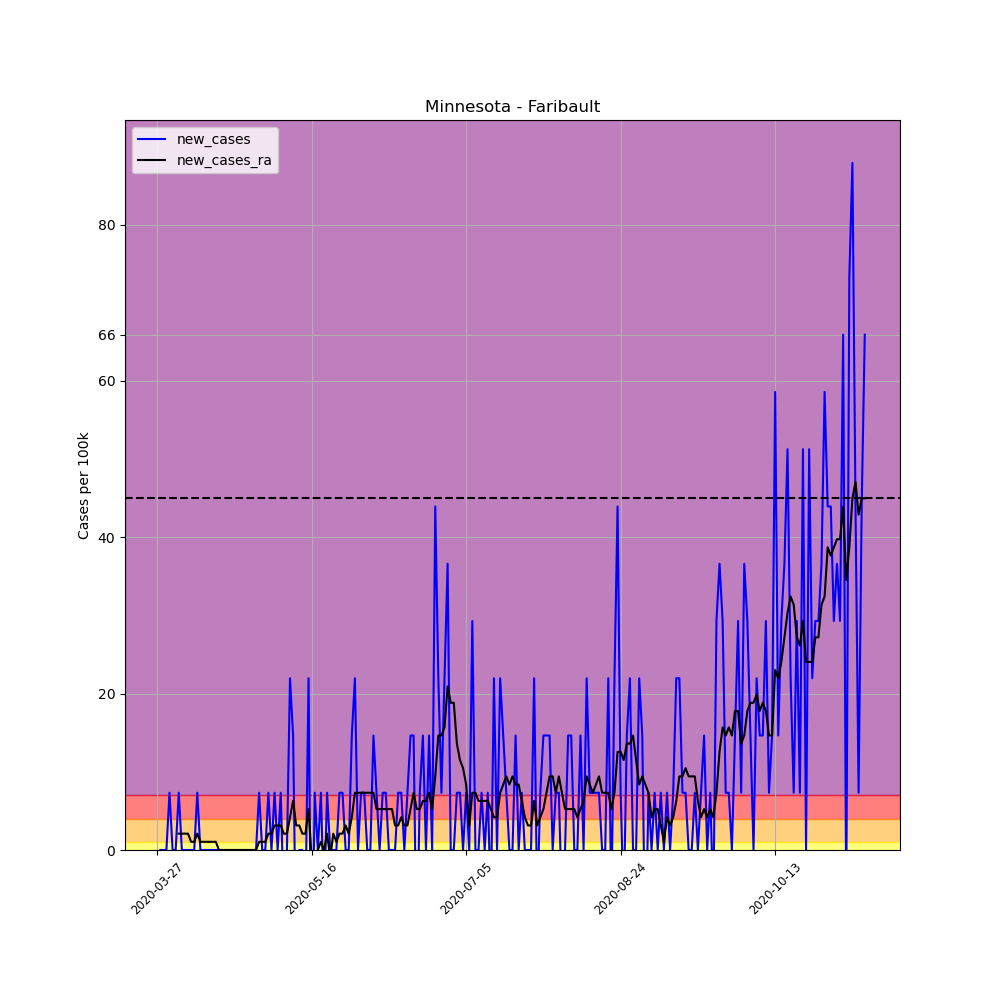

Source data for this figure (header and first rows):
, date, county, state, fips, cases, deaths, COUNTY, STNAME, CTYNAME, POPESTIMATE2019, per_100k, per_100k_ra, new_cases, new_cases_ra
402020, 2020-03-27, Faribault, Minnesota, 27043, 1, 0, 43, Minnesota, Faribault, 13653, 7.324, , , 
402021, 2020-03-28, Faribault, Minnesota, 27043, 1, 0, 43, Minnesota, Faribault, 13653, 7.324, , 0.0, 
402022, 2020-03-29, Faribault, Minnesota, 27043, 1, 0, 43, Minnesota, Faribault, 13653, 7.324, , 0.0, 
402023, 2020-03-30, Faribault, Minnesota, 27043, 1, 0, 43, Minnesota, Faribault, 13653, 7.324, , 0.0, 
402024, 2020-03-31, Faribault, Minnesota, 27043, 2, 0, 43, Minnesota, Faribault, 13653, 14.65, , 7.324, 
402025, 2020-04-01, Faribault, Minnesota, 27043, 2, 0, 43, Minnesota, Faribault, 13653, 14.65, , 0.0, 
402026, 2020-04-02, Faribault, Minnesota, 27043, 2, 0, 43, Minnesota, Faribault, 13653, 14.65, 10.46, 0.0, 
402027, 2020-04-03, Faribault, Minnesota, 27043, 3, 0, 43, Minnesota, Faribault, 13653, 21.97, 12.56, 7.324, 2.093
402028, 2020-04-04, Faribault, Minnesota, 27043, 3, 0, 43, Minnesota, Faribault, 13653, 21.97, 14.65, 0.0, 2.093
402029, 2020-04-05, Faribault, Minnesota, 27043, 3, 0, 43, Minnesota, Faribault, 13653, 21.97, 16.74, 0.0, 2.093
402030, 2020-04-06, Faribault, Minnesota, 27043, 3, 0, 43, Minnesota, Faribault, 13653, 21.97, 18.83, 0.0, 2.093
402031, 2020-04-07, Faribault, Minnesota, 27043, 3, 0, 43, Minnesota, Faribault, 13653, 21.97, 19.88, 0.0, 1.046
402032, 2020-04-08, Faribault, Minnesota, 27043, 3, 0, 43, Minnesota, Faribault, 13653, 21.97, 20.93, 0.0, 1.046
402033, 2020-04-09, Faribault, Minnesota, 27043, 4, 0, 43, Minnesota, Faribault, 13653, 29.3, 23.02, 7.324, 2.093
402034, 2020-04-10, Faribault, Minnesota, 27043, 4, 0, 43, Minnesota, Faribault, 13653, 29.3, 24.07, 0.0, 1.046
402035, 2020-04-11, Faribault, Minnesota, 27043, 4, 0, 43, Minnesota, Faribault, 13653, 29.3, 25.11, 0.0, 1.046
402036, 2020-04-12, Faribault, Minnesota, 27043, 4, 0, 43, Minnesota, Faribault, 13653, 29.3, 26.16, 0.0, 1.046
402037, 2020-04-13, Faribault, Minnesota, 27043, 4, 0, 43, Minnesota, Faribault, 13653, 29.3, 27.2, 0.0, 1.046
402038, 2020-04-14, Faribault, Minnesota, 27043, 4, 0, 43, Minnesota, Faribault, 13653, 29.3, 28.25, 0.0, 1.046
402039, 2020-04-15, Faribault, Minnesota, 27043, 4, 0, 43, Minnesota, Faribault, 13653, 29.3, 29.3, 0.0, 1.046
402040, 2020-04-16, Faribault, Minnesota, 27043, 4, 0, 43, Minnesota, Faribault, 13653, 29.3, 29.3, 0.0, 0.0
402041, 2020-04-17, Faribault, Minnesota, 27043, 4, 0, 43, Minnesota, Faribault, 13653, 29.3, 29.3, 0.0, 0.0
402042, 2020-04-18, Faribault, Minnesota, 27043, 4, 0, 43, Minnesota, Faribault, 13653, 29.3, 29.3, 0.0, 0.0
402043, 2020-04-19, Faribault, Minnesota, 27043, 4, 0, 43, Minnesota, Faribault, 13653, 29.3, 29.3, 0.0, 0.0
402044, 2020-04-20, Faribault, Minnesota, 27043, 4, 0, 43, Minnesota, Faribault, 13653, 29.3, 29.3, 0.0, 0.0
402045, 2020-04-21, Faribault, Minnesota, 27043, 4, 0, 43, Minnesota, Faribault, 13653, 29.3, 29.3, 0.0, 0.0
402046, 2020-04-22, Faribault, Minnesota, 27043, 4, 0, 43, Minnesota, Faribault, 13653, 29.3, 29.3, 0.0, 0.0
402047, 2020-04-23, Faribault, Minnesota, 27043, 4, 0, 43, Minnesota, Faribault, 13653, 29.3, 29.3, 0.0, 0.0
402048, 2020-04-24, Faribault, Minnesota, 27043, 4, 0, 43, Minnesota, Faribault, 13653, 29.3, 29.3, 0.0, 0.0
402049, 2020-04-25, Faribault, Minnesota, 27043, 4, 0, 43, Minnesota, Faribault, 13653, 29.3, 29.3, 0.0, 0.0
402050, 2020-04-26, Faribault, Minnesota, 27043, 4, 0, 43, Minnesota, Faribault, 13653, 29.3, 29.3, 0.0, 0.0
402051, 2020-04-27, Faribault, Minnesota, 27043, 4, 0, 43, Minnesota, Faribault, 13653, 29.3, 29.3, 0.0, 0.0
402052, 2020-04-28, Faribault, Minnesota, 27043, 4, 0, 43, Minnesota, Faribault, 13653, 29.3, 29.3, 0.0, 0.0
402053, 2020-04-29, Faribault, Minnesota, 27043, 5, 0, 43, Minnesota, Faribault, 13653, 36.62, 30.34, 7.324, 1.046
402054, 2020-04-30, Faribault, Minnesota, 27043, 5, 0, 43, Minnesota, Faribault, 13653, 36.62, 31.39, 0.0, 1.046
402055, 2020-05-01, Faribault, Minnesota, 27043, 5, 0, 43, Minnesota, Faribault, 13653, 36.62, 32.44, 0.0, 1.046
402056, 2020-05-02, Faribault, Minnesota, 27043, 6, 0, 43, Minnesota, Faribault, 13653, 43.95, 34.53, 7.324, 2.093
402057, 2020-05-03, Faribault, Minnesota, 27043, 6, 0, 43, Minnesota, Faribault, 13653, 43.95, 36.62, 0.0, 2.093
402058, 2020-05-04, Faribault, Minnesota, 27043, 7, 0, 43, Minnesota, Faribault, 13653, 51.27, 39.76, 7.324, 3.139
402059, 2020-05-05, Faribault, Minnesota, 27043, 7, 0, 43, Minnesota, Faribault, 13653, 51.27, 42.9, 0.0, 3.139
402060, 2020-05-06, Faribault, Minnesota, 27043, 8, 0, 43, Minnesota, Faribault, 13653, 58.6, 46.04, 7.324, 3.139
402061, 2020-05-07, Faribault, Minnesota, 27043, 7, 0, 43, Minnesota, Faribault, 13653, 51.27, 48.13, -7.324, 2.093
402062, 2020-05-08, Faribault, Minnesota, 27043, 7, 0, 43, Minnesota, Faribault, 13653, 51.27, 50.22, 0.0, 2.093
402063, 2020-05-09, Faribault, Minnesota, 27043, 10, 0, 43, Minnesota, Faribault, 13653, 73.24, 54.41, 21.97, 4.185
402064, 2020-05-10, Faribault, Minnesota, 27043, 12, 0, 43, Minnesota, Faribault, 13653, 87.89, 60.69, 14.65, 6.278
402065, 2020-05-11, Faribault, Minnesota, 27043, 10, 0, 43, Minnesota, Faribault, 13653, 73.24, 63.83, -14.65, 3.139
402066, 2020-05-12, Faribault, Minnesota, 27043, 10, 0, 43, Minnesota, Faribault, 13653, 73.24, 66.97, 0.0, 3.139
402067, 2020-05-13, Faribault, Minnesota, 27043, 10, 0, 43, Minnesota, Faribault, 13653, 73.24, 69.06, 0.0, 2.093
402068, 2020-05-14, Faribault, Minnesota, 27043, 9, 0, 43, Minnesota, Faribault, 13653, 65.92, 71.15, -7.324, 2.093
402069, 2020-05-15, Faribault, Minnesota, 27043, 12, 0, 43, Minnesota, Faribault, 13653, 87.89, 76.38, 21.97, 5.232
402070, 2020-05-16, Faribault, Minnesota, 27043, 9, 0, 43, Minnesota, Faribault, 13653, 65.92, 75.34, -21.97, -1.046
402071, 2020-05-17, Faribault, Minnesota, 27043, 10, 0, 43, Minnesota, Faribault, 13653, 73.24, 73.24, 7.324, -2.093
402072, 2020-05-18, Faribault, Minnesota, 27043, 10, 0, 43, Minnesota, Faribault, 13653, 73.24, 73.24, 0.0, -1.0150610510858574e-15
402073, 2020-05-19, Faribault, Minnesota, 27043, 11, 0, 43, Minnesota, Faribault, 13653, 80.57, 74.29, 7.324, 1.046
402074, 2020-05-20, Faribault, Minnesota, 27043, 10, 0, 43, Minnesota, Faribault, 13653, 73.24, 74.29, -7.324, -1.0150610510858574e-15
402075, 2020-05-21, Faribault, Minnesota, 27043, 11, 0, 43, Minnesota, Faribault, 13653, 80.57, 76.38, 7.324, 2.093
402076, 2020-05-22, Faribault, Minnesota, 27043, 11, 0, 43, Minnesota, Faribault, 13653, 80.57, 75.34, 0.0, -1.046
402077, 2020-05-23, Faribault, Minnesota, 27043, 11, 0, 43, Minnesota, Faribault, 13653, 80.57, 77.43, 0.0, 2.093
402078, 2020-05-24, Faribault, Minnesota, 27043, 11, 0, 43, Minnesota, Faribault, 13653, 80.57, 78.48, 0.0, 1.046
402079, 2020-05-25, Faribault, Minnesota, 27043, 12, 0, 43, Minnesota, Faribault, 13653, 87.89, 80.57, 7.324, 2.093
... 170 more rows
